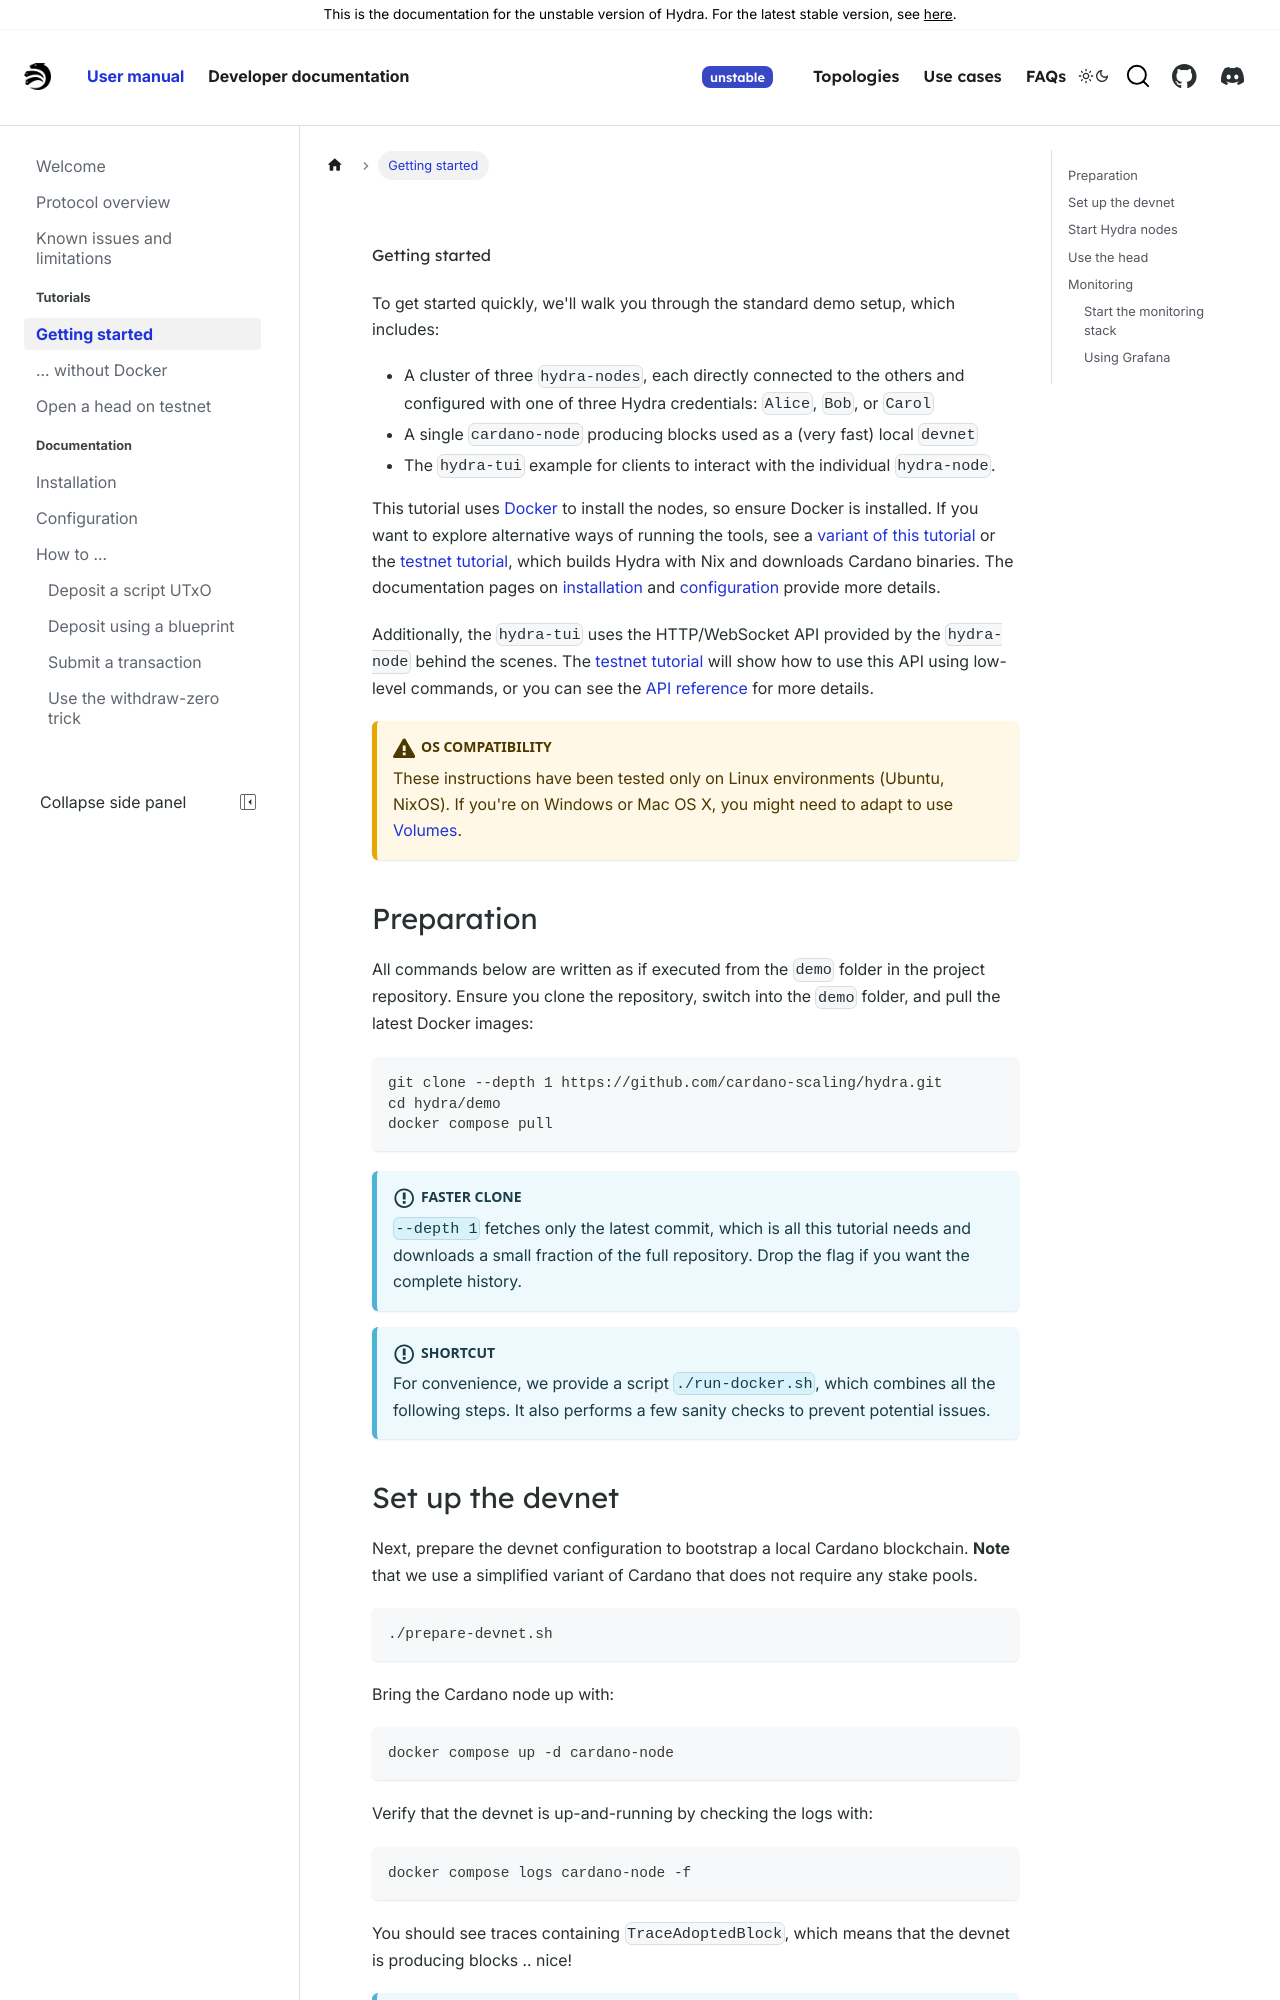

repository: cardano-scaling/hydra · page: head-protocol/unstable/docs/getting-started.html · generator: docusaurus

# Getting started
To get started quickly, we'll walk you through the standard demo setup, which includes:

* A cluster of three `hydra-nodes`, each directly connected to the others and configured with one of three Hydra credentials: `Alice`, `Bob`, or `Carol`
* A single `cardano-node` producing blocks used as a (very fast) local `devnet`
* The `hydra-tui` example for clients to interact with the individual `hydra-node`.

This tutorial uses [Docker](https://www.docker.com/get-started) to install the nodes, so ensure Docker is installed. If you want to explore alternative ways of running the tools, see a [variant of this tutorial](./getting-started-without-docker.md) or the [testnet tutorial](./tutorial/index.md), which builds Hydra with Nix and downloads Cardano binaries. The documentation pages on [installation](./installation) and [configuration](./configuration) provide more details.

Additionally, the `hydra-tui` uses the HTTP/WebSocket API provided by the `hydra-node` behind the scenes. The [testnet tutorial](./tutorial/index.md) will show how to use this API using low-level commands, or you can see the [API reference](/api-reference) for more details.



:::caution OS Compatibility
These instructions have been tested only on Linux environments (Ubuntu, NixOS). If you're on Windows or Mac OS X, you might need to adapt to use [Volumes](https://docs.docker.com/storage/volumes/).
:::

## Preparation

All commands below are written as if executed from the `demo` folder in the project repository. Ensure you clone the repository, switch into the `demo` folder, and pull the latest Docker images:

```shell
git clone --depth 1 https://github.com/cardano-scaling/hydra.git
cd hydra/demo
docker compose pull
```

:::info Faster clone
`--depth 1` fetches only the latest commit, which is all this tutorial needs and downloads a small fraction of the full repository. Drop the flag if you want the complete history.
:::

:::info Shortcut
For convenience, we provide a script `./run-docker.sh`, which combines all the following steps. It also performs a few sanity checks to prevent potential issues.
:::
